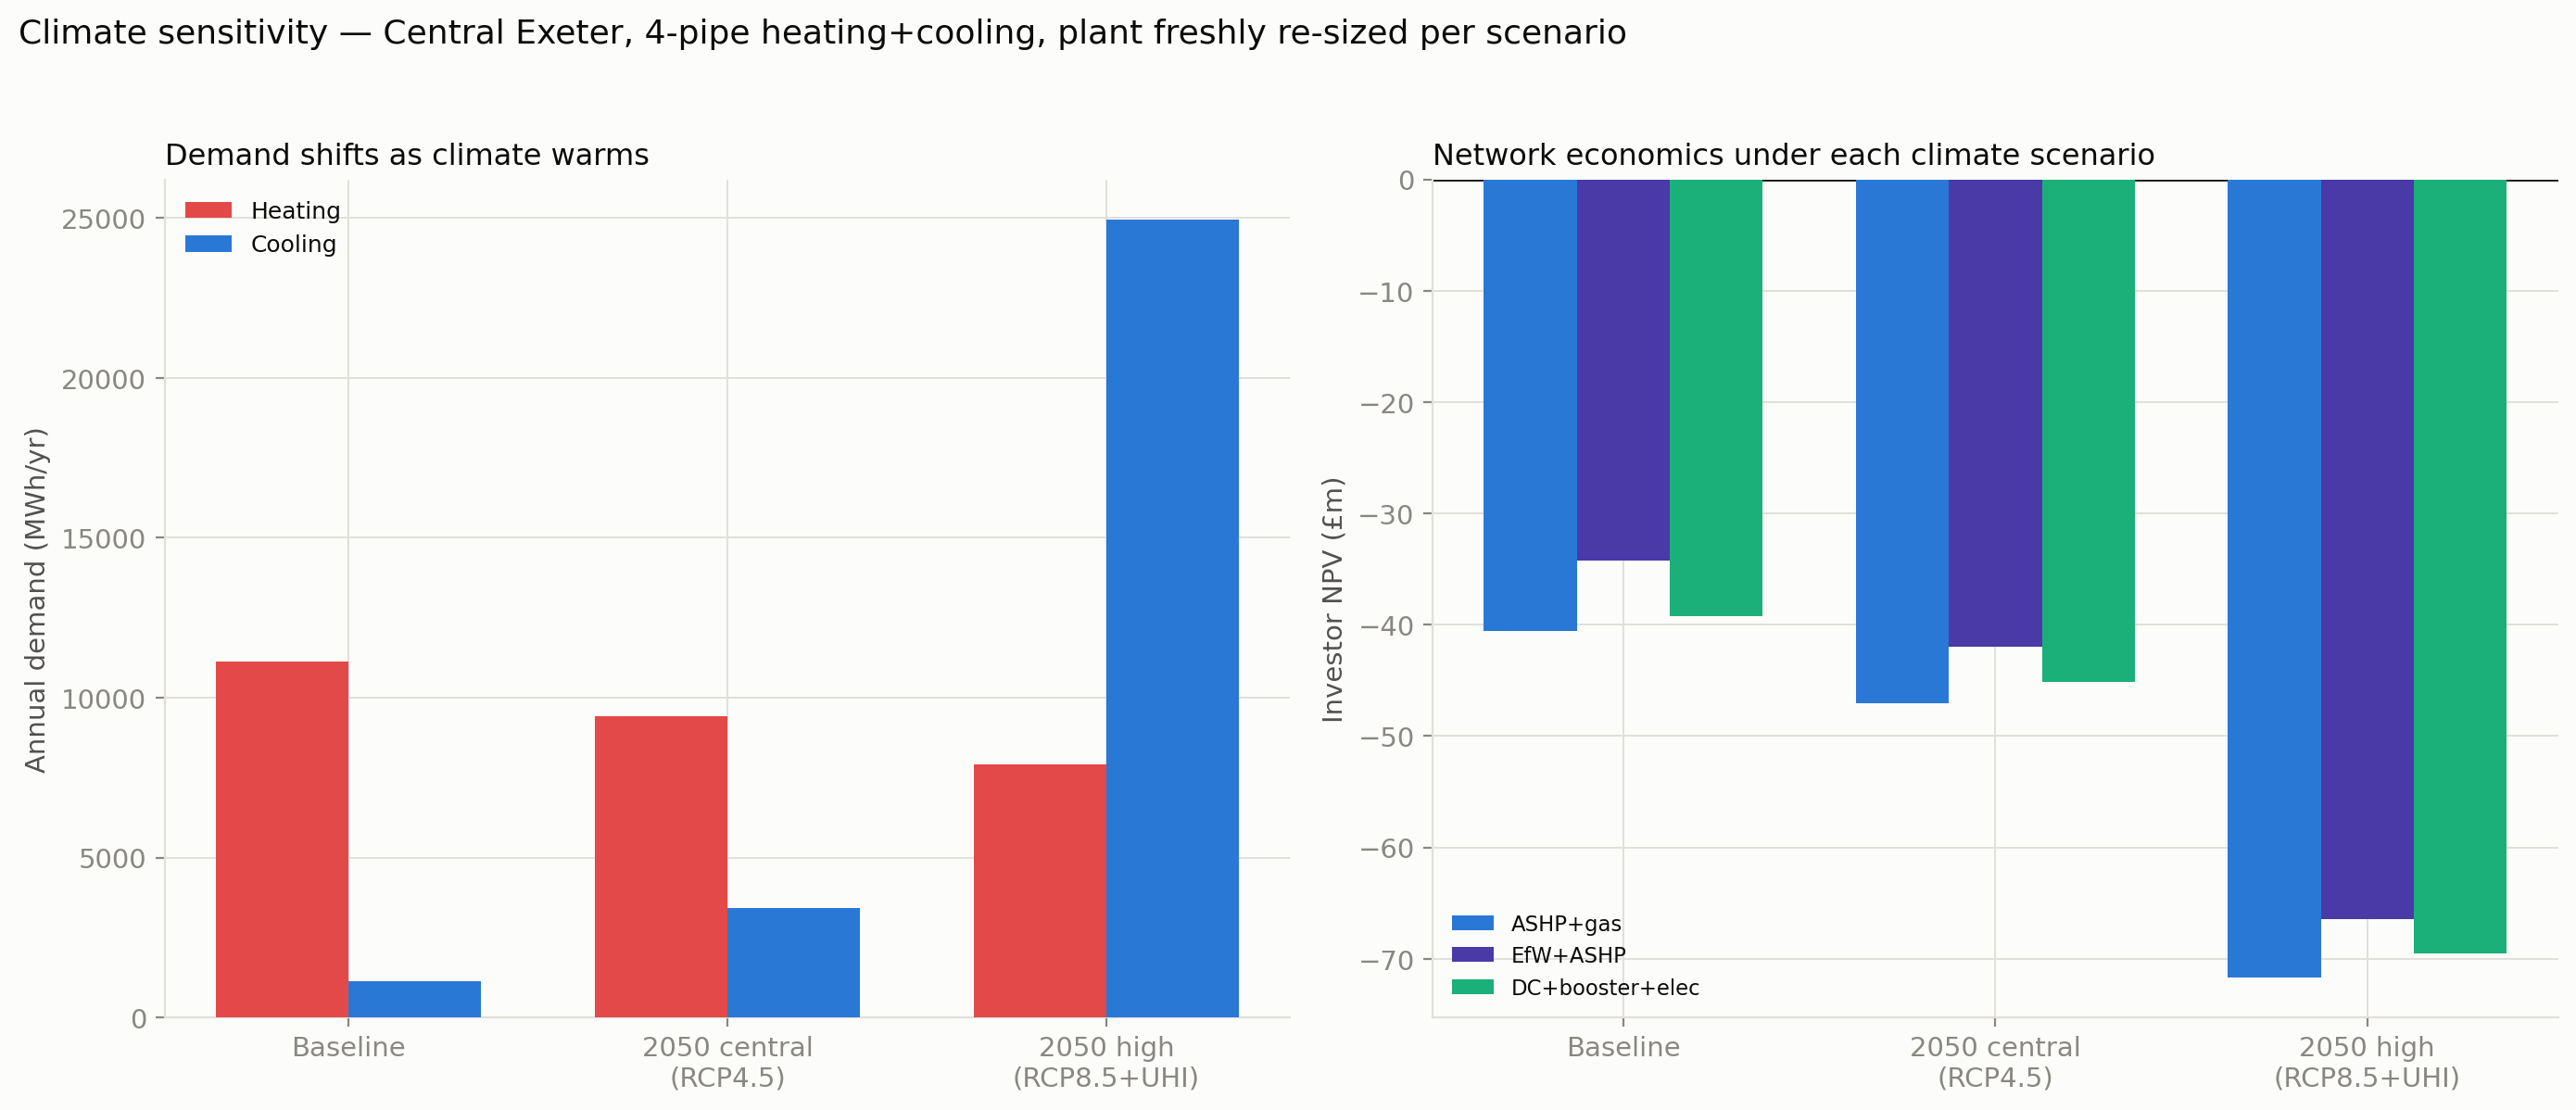

The data file committed next to this chart (first rows):
Climate, Technology, Annual heat demand (MWh), Annual cooling demand (MWh), CAPEX (£m), Carbon intensity (gCO2e/kWh), Investor NPV (£m)
baseline, ASHP + gas backup, 11128, 1141, 35.32, 66.7, -40.53
baseline, EfW + ASHP (no gas), 11128, 1141, 38.58, 63.2, -34.21
baseline, Data centre + booster + electric backup, 11128, 1141, 31.56, 80.7, -39.24
2050_central, ASHP + gas backup, 9431, 3415, 40.57, 60.2, -47.04
2050_central, EfW + ASHP (no gas), 9431, 3415, 43.46, 58.3, -42.01
2050_central, Data centre + booster + electric backup, 9431, 3415, 36.26, 73.2, -45.13
2050_high, ASHP + gas backup, 7917, 24956, 57.87, 41.6, -71.69
2050_high, EfW + ASHP (no gas), 7917, 24956, 60.2, 41.4, -66.47
2050_high, Data centre + booster + electric backup, 7917, 24956, 53.61, 46.2, -69.55
